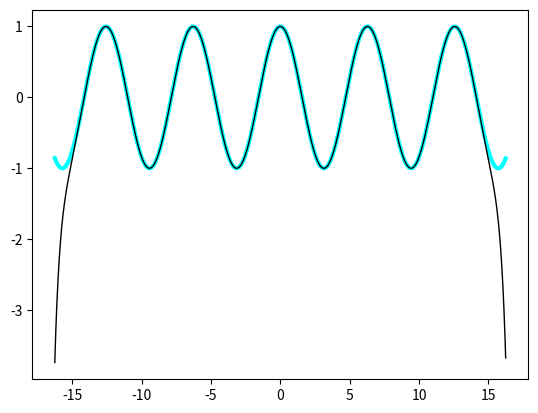

This chart was generated by the following Python code:
#!/usr/bin/env python3  # указывает Unix-подобным системам, какой интерпретатор использовать
'''
my_cos
'''
# -*- coding: utf-8 -*-  # исполизуется кодировка UTF-8

import matplotlib.pyplot as plt
import numpy as np

ITERATIONS = 20

def my_cos(arg):

    """
    Вычисление косинуса при помощи частичного суммирования
    ряда Тейлора для окрестности 0
    """
    x_pow = arg**0
    multiplier = 1
    partial_sum = 1
    for iteration in range(1, ITERATIONS):
        x_pow *= arg**2 # В цикле постепенно считаем степень
        multiplier *= -1 / (2*iteration) / (2*iteration-1) # (-1)^n и факториал
        partial_sum += x_pow * multiplier

    return partial_sum

vs = np.vectorize(my_cos)
print(my_cos, vs)

angles = np.r_[-16.25:16.25:0.01]
plt.plot(angles, np.cos(angles), linewidth=3.0, color='cyan')
plt.plot(angles, vs(angles), linewidth=1.0, color='black')
plt.show()
